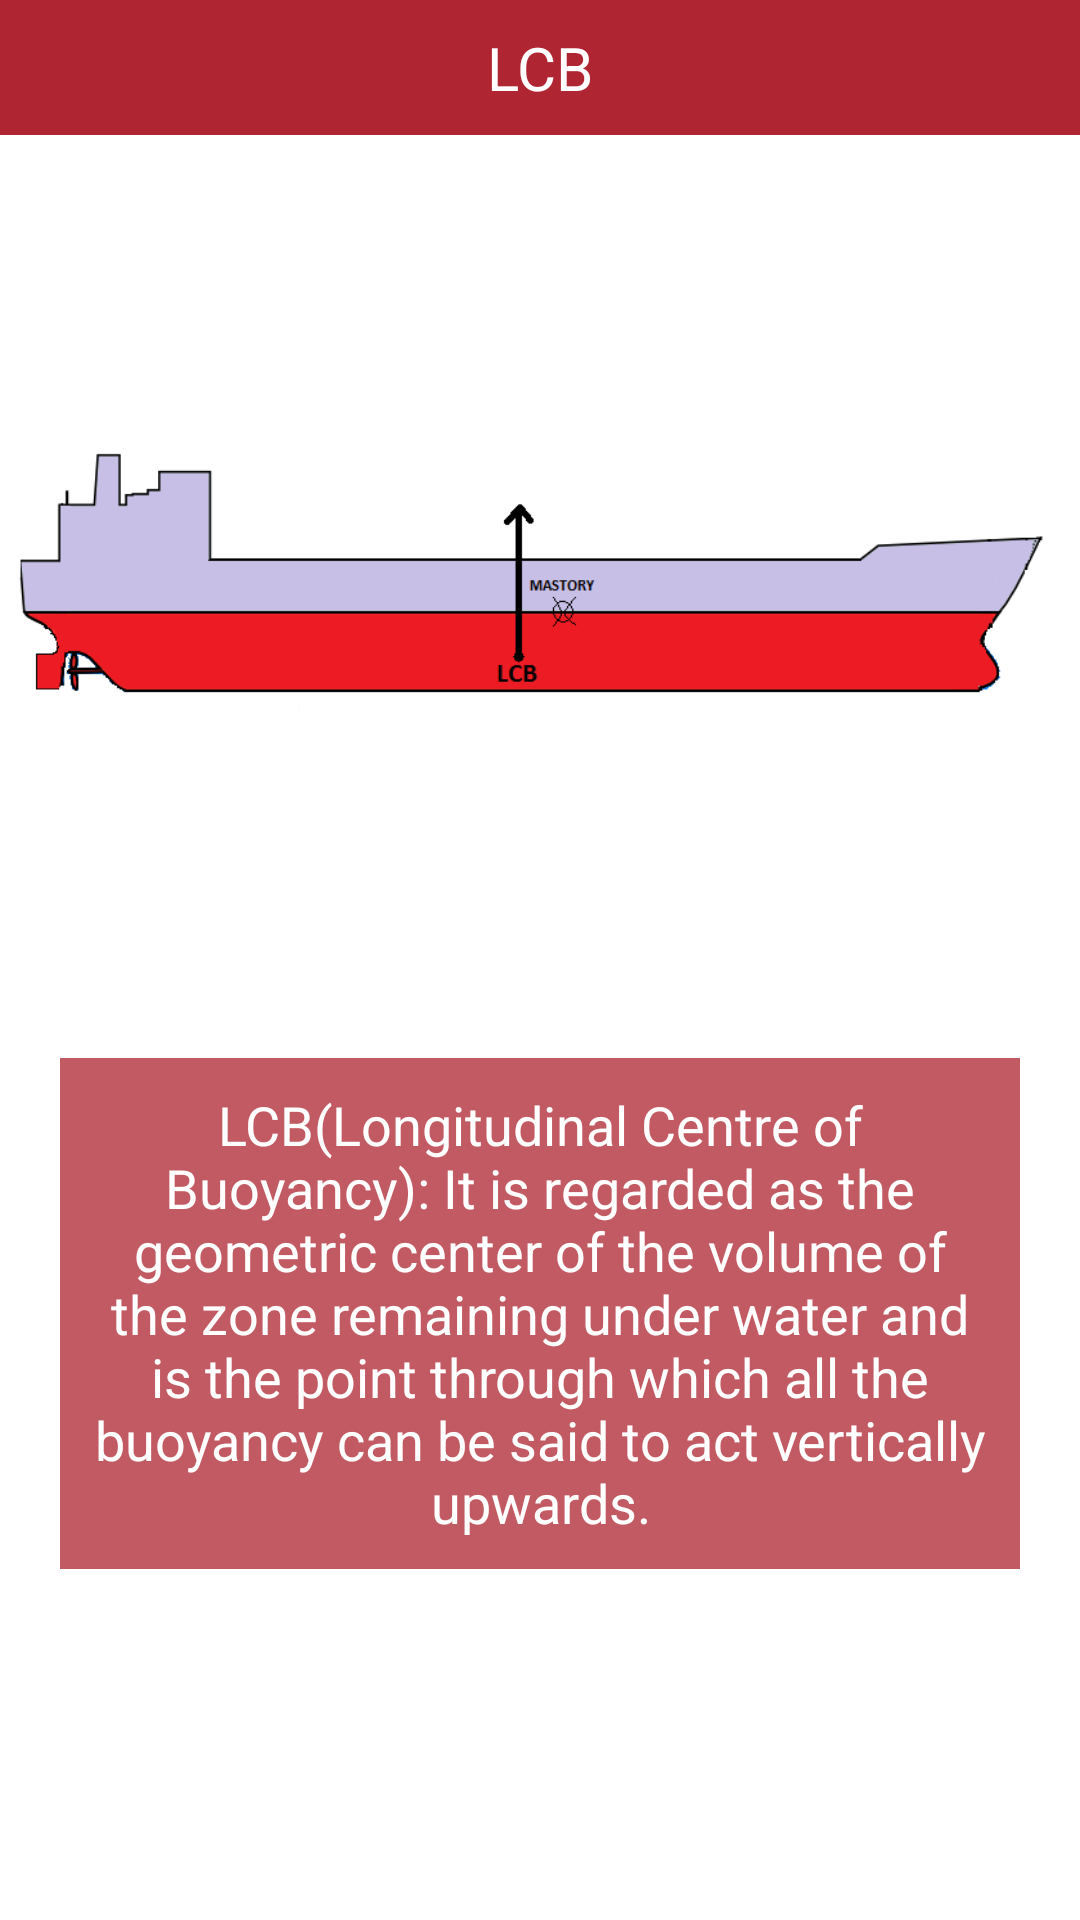

Produce the Android XML layout that renders to this screen, including the resource entries it uses.
<!-- AndroidManifest.xml: application theme MyMaterialTheme.Base -->
<!-- res/layout/activity_lcb.xml -->
<?xml version="1.0" encoding="utf-8"?>
<LinearLayout
    xmlns:android="http://schemas.android.com/apk/res/android"
    xmlns:tools="http://schemas.android.com/tools"
    android:layout_width="match_parent"
    android:layout_height="match_parent"
    tools:context="com.esdonmez.esd.longitudinalshipstability.LCBActivity"
    android:background="#fff"
    android:orientation="vertical">

    <RelativeLayout
        android:layout_width="match_parent"
        android:layout_height="45dp"
        android:background="@color/colorAccent">

        <TextView
            android:layout_width="match_parent"
            android:layout_height="match_parent"
            android:gravity="center_vertical"
            android:textAlignment="center"
            android:text="LCB"
            android:textColor="#fff"
            android:textSize="20sp"/>

    </RelativeLayout>

    <RelativeLayout
        android:layout_width="match_parent"
        android:layout_height="match_parent"
        android:layout_centerInParent="true"
        android:layout_weight="1">

        <ImageView
            android:layout_width="match_parent"
            android:layout_height="match_parent"
            android:src="@drawable/lcb_image" />

    </RelativeLayout>

    <RelativeLayout
        android:layout_width="match_parent"
        android:layout_height="match_parent"
        android:layout_marginRight="10dp"
        android:layout_marginLeft="10dp"
        android:layout_weight="1"
        android:background="#ffffff">

        <RelativeLayout
            android:layout_width="match_parent"
            android:layout_height="wrap_content"
            android:background="#c1af2532"
            android:layout_margin="10dp"
            android:id="@+id/textLayout">

            <TextView
                android:layout_width="wrap_content"
                android:layout_height="wrap_content"
                android:textColor="#fff"
                android:text="@string/lcb_string"
                android:textAlignment="center"
                android:layout_alignParentStart="true"
                android:textSize="18dp"
                android:layout_margin="10dp"/>

        </RelativeLayout>

    </RelativeLayout>

</LinearLayout>
<!-- resources referenced by this layout -->
<resources>
  <color name="colorAccent">#af2532</color>
  <!-- drawable lcb_image: png bitmap (drawable, 9541 bytes) -->
  <string name="lcb_string">LCB(Longitudinal Centre of Buoyancy): It is regarded as the geometric center of the volume of the zone remaining under water and is the point through which all the buoyancy can be said to act vertically upwards.</string>
  <style name="MyMaterialTheme.Base" parent="Theme.AppCompat.Light.NoActionBar">
          <item name="windowNoTitle">true</item>
          <item name="windowActionBar">false</item>
          <item name="colorPrimary">@color/colorAccent</item>
          <item name="colorPrimaryDark">@color/colorAccent</item>
          <item name="colorAccent">@color/colorAccent</item>
          <item name="titleTextAppearance">@style/TextAppearance.Widget.Event.Toolbar.Title</item>
      </style>
  <style name="TextAppearance.Widget.Event.Toolbar.Title" parent="TextAppearance.Widget.AppCompat.Toolbar.Title">
          <item name="android:textStyle">normal</item>
      </style>
</resources>
